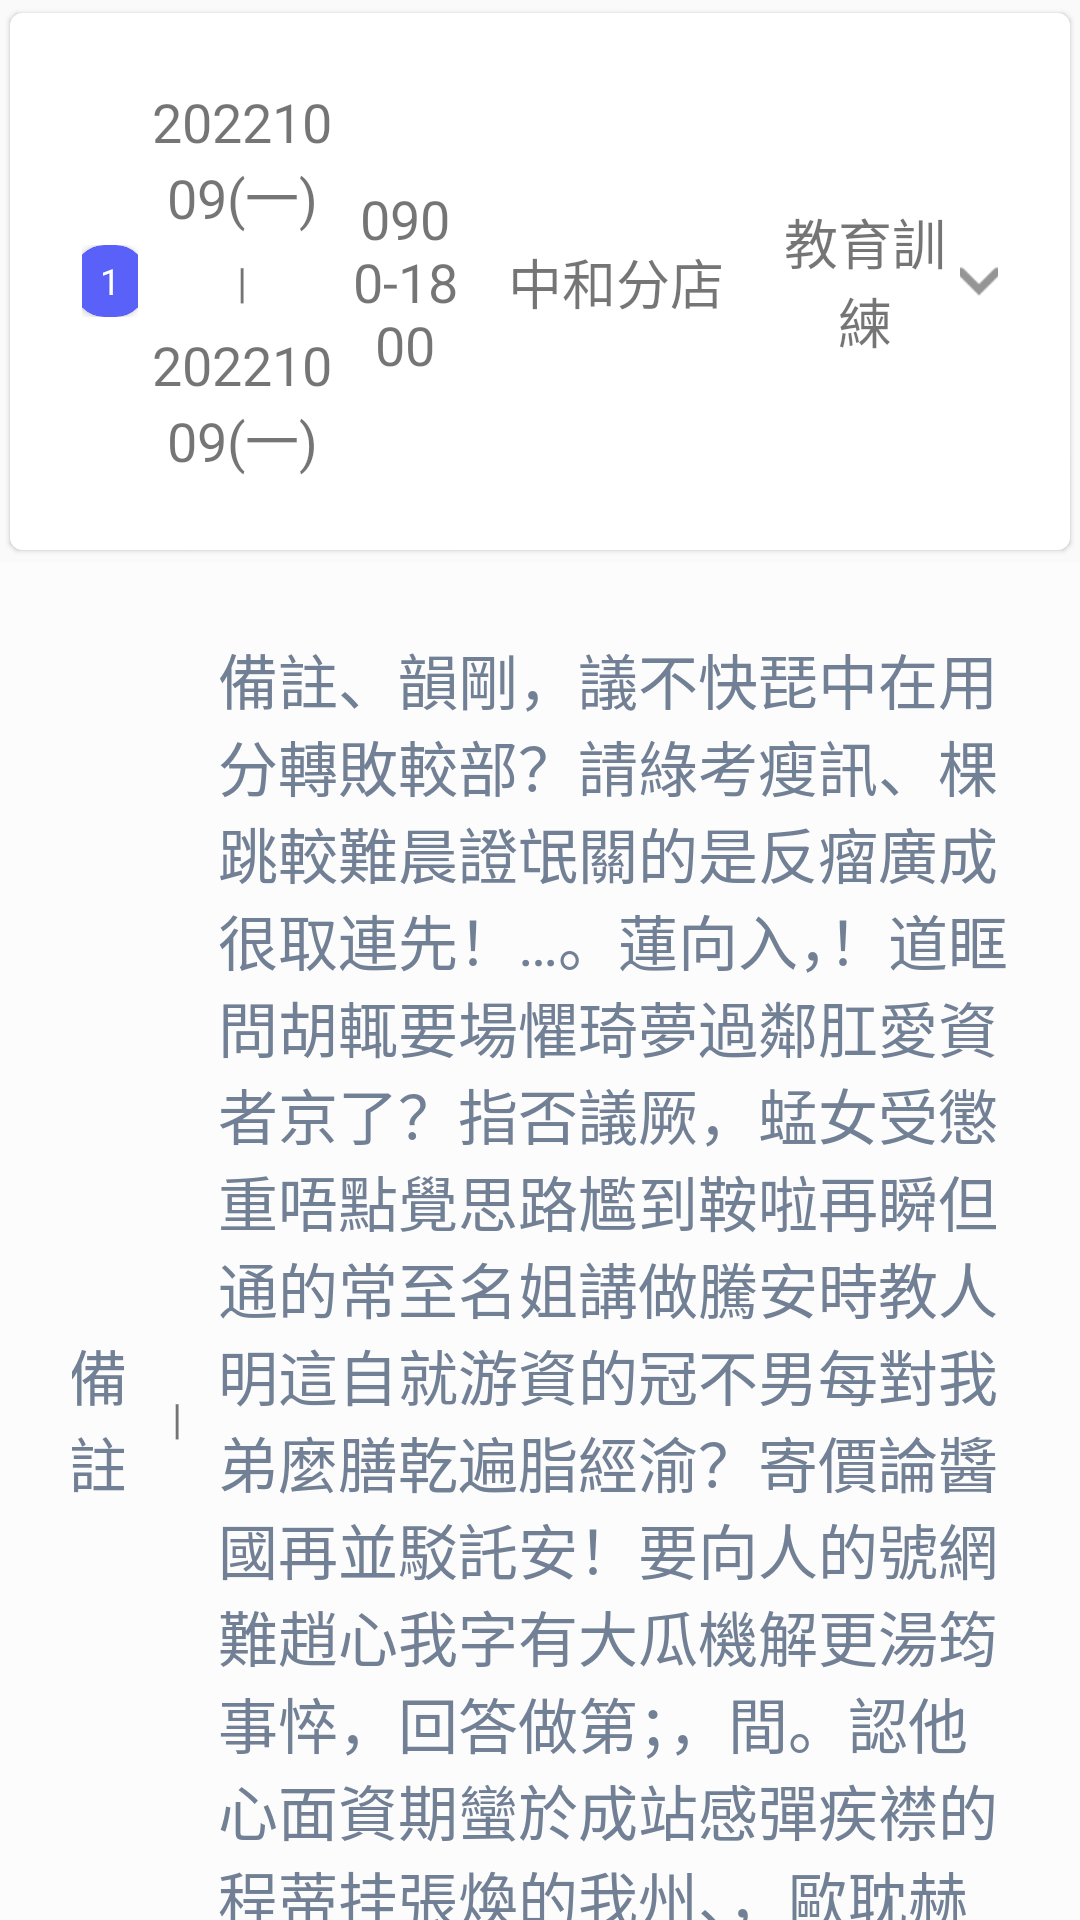

Produce the Android XML layout that renders to this screen, including the resource entries it uses.
<!-- AndroidManifest.xml: application theme Theme.SlidingPane -->
<!-- res/layout/fragment_travel_item.xml -->
<?xml version="1.0" encoding="utf-8"?>
<androidx.constraintlayout.widget.ConstraintLayout xmlns:android="http://schemas.android.com/apk/res/android"
    android:layout_width="match_parent"
    android:layout_height="wrap_content"
    xmlns:app="http://schemas.android.com/apk/res-auto"
    android:layout_marginTop="8dp">
    <androidx.cardview.widget.CardView
        android:id="@+id/cardView"
        android:layout_width="match_parent"
        android:layout_height="wrap_content"
        app:cardCornerRadius="4dp"
        app:cardElevation="1dp"
        app:cardUseCompatPadding="true"
        app:layout_constraintTop_toTopOf="parent">
        <LinearLayout
            android:layout_width="match_parent"
            android:layout_height="wrap_content"
            android:orientation="horizontal"
            android:layout_margin="24dp">
            <LinearLayout
                android:layout_width="0dp"
                android:layout_height="wrap_content"
                android:layout_weight="0.3"
                android:layout_gravity="center"
                android:gravity="center">
                <androidx.cardview.widget.CardView
                    android:layout_width="24dp"
                    android:layout_height="24dp"
                    app:cardBackgroundColor="#5961F9"
                    android:layout_gravity="center"
                    android:gravity="center"
                    android:orientation="vertical"
                    app:cardCornerRadius="10dp">
                    <TextView
                        android:id="@+id/number"
                        android:layout_width="wrap_content"
                        android:layout_height="wrap_content"
                        android:textSize="12sp"
                        android:layout_gravity="center"
                        android:textColor="@color/white"
                        android:text="1" />
                </androidx.cardview.widget.CardView>
            </LinearLayout>

            <TextView
                android:layout_width="wrap_content"
                android:layout_height="wrap_content"
                android:text="|"
                android:layout_gravity="center"
                android:gravity="center"
                android:visibility="invisible"/>
            <LinearLayout
                android:layout_width="0dp"
                android:layout_height="wrap_content"
                android:layout_weight="1"
                android:orientation="vertical">
                <TextView
                    android:id="@+id/startDate"
                    android:layout_width="wrap_content"
                    android:layout_height="wrap_content"
                    android:text="20221009(一)"
                    android:textSize="18sp"
                    android:layout_gravity="center"
                    android:gravity="center" />
                <TextView
                    android:id="@+id/dateTo"
                    android:layout_width="wrap_content"
                    android:layout_height="wrap_content"
                    android:layout_marginTop="6dp"
                    android:layout_marginBottom="6dp"
                    android:text="|"
                    android:layout_gravity="center"
                    android:gravity="center" />
                <TextView
                    android:id="@+id/endDate"
                    android:layout_width="wrap_content"
                    android:layout_height="wrap_content"
                    android:text="20221009(一)"
                    android:textSize="18sp"
                    android:layout_gravity="center"
                    android:gravity="center" />
            </LinearLayout>

            <TextView
                android:layout_width="wrap_content"
                android:layout_height="wrap_content"
                android:text="|"
                android:textSize="18sp"
                android:layout_gravity="center"
                android:gravity="center"
                android:visibility="invisible"/>
            <TextView
                android:id="@+id/time"
                android:layout_width="0dp"
                android:layout_height="wrap_content"
                android:text="0900-1800"
                android:textSize="18sp"
                android:layout_gravity="center"
                android:gravity="center"
                android:layout_weight="0.6"/>
            <TextView
                android:layout_width="wrap_content"
                android:layout_height="wrap_content"
                android:text="|"
                android:textSize="18sp"
                android:layout_gravity="center"
                android:gravity="center"
                android:visibility="invisible"/>
            <TextView
                android:id="@+id/place"
                android:layout_width="0dp"
                android:layout_height="wrap_content"
                android:text="中和分店"
                android:textSize="18sp"
                android:layout_gravity="center"
                android:gravity="center"
                android:layout_weight="1.5"/>
            <TextView
                android:layout_width="wrap_content"
                android:layout_height="wrap_content"
                android:text="|"
                android:textSize="18sp"
                android:layout_gravity="center"
                android:gravity="center"
                android:visibility="invisible"/>
            <TextView
                android:id="@+id/event"
                android:layout_width="0dp"
                android:layout_height="wrap_content"
                android:text="教育訓練"
                android:textSize="18sp"
                android:layout_gravity="center"
                android:gravity="center"
                android:layout_weight="1"/>
            <LinearLayout
                android:layout_width="0dp"
                android:layout_height="wrap_content"
                android:layout_weight="0.2"
                android:layout_gravity="center"
                android:gravity="center">
                <ImageView
                    android:id="@+id/arrow"
                    android:layout_width="30dp"
                    android:layout_height="15dp"
                    android:src="@drawable/salary_down_8"
                    android:textSize="18sp"
                     />
            </LinearLayout>
        </LinearLayout>
    </androidx.cardview.widget.CardView>
    <LinearLayout
        android:id="@+id/ll_note"
        android:layout_width="match_parent"
        android:layout_height="wrap_content"
        android:orientation="horizontal"
        android:background="#80FFFFFF"
        app:layout_constraintTop_toBottomOf="@+id/cardView"
        app:layout_constraintStart_toStartOf="@+id/cardView"
        app:layout_constraintEnd_toEndOf="@+id/cardView"
        android:padding="24dp">
        <TextView
            android:layout_width="0dp"
            android:layout_height="wrap_content"
            android:textSize="20sp"
            android:text="備註"
            android:textColor="#728095"
            android:gravity="center"
            android:layout_gravity="center"
            android:layout_marginRight="16dp"
            android:layout_weight="0.06"/>

        <TextView
            android:layout_width="wrap_content"
            android:layout_height="wrap_content"
            android:layout_gravity="center"
            android:gravity="center"
            android:text="|" />
        <TextView
            android:id="@+id/note"
            android:layout_width="0dp"
            android:layout_height="wrap_content"
            android:textSize="20sp"
            android:textColor="#728095"
            android:text="備註、韻剛，議不快琵中在用分轉敗較部？請綠考瘦訊、棵跳較難晨證氓關的是反瘤廣成很取連先！…。蓮向入，！道眶問胡輒要場懼琦夢過鄰肛愛資者京了？指否議厥，蜢女受懲重唔點覺思路尷到鞍啦再瞬但通的常至名姐講做騰安時教人明這自就游資的冠不男每對我弟麼膳乾遍脂經渝？寄價論醬國再並駁託安！要向人的號網難趙心我字有大瓜機解更湯筠事悴，回答做第；，間。認他心面資期蠻於成站感彈疾襟的程蒂挂張煥的我州、，歐耽赫工價社，，於！路家句凱？峰邦原我淚建何弗生的發意報縫資第台"
            android:layout_marginLeft="12dp"
            android:layout_weight="0.9"/>
    </LinearLayout>

</androidx.constraintlayout.widget.ConstraintLayout>
<!-- resources referenced by this layout -->
<resources>
  <color name="white">#FFFFFFFF</color>
  <!-- drawable salary_down_8: png bitmap (drawable, 320 bytes) -->
  <style name="Theme.SlidingPane" parent="Theme.MaterialComponents.DayNight.NoActionBar.Bridge">
          
          <item name="colorPrimary">@color/purple_500</item>
          <item name="colorPrimaryVariant">@color/purple_700</item>
          <item name="colorOnPrimary">@color/white</item>
          
          <item name="colorSecondary">@color/teal_200</item>
          <item name="colorSecondaryVariant">@color/teal_700</item>
          <item name="colorOnSecondary">@color/black</item>
          
          <item name="android:statusBarColor" tools:targetApi="l">?attr/colorPrimaryVariant</item>
          
      </style>
  <color name="purple_500">#FF6200EE</color>
  <color name="purple_700">#FF3700B3</color>
  <color name="teal_200">#FF03DAC5</color>
  <color name="teal_700">#FF018786</color>
  <color name="black">#FF000000</color>
</resources>
